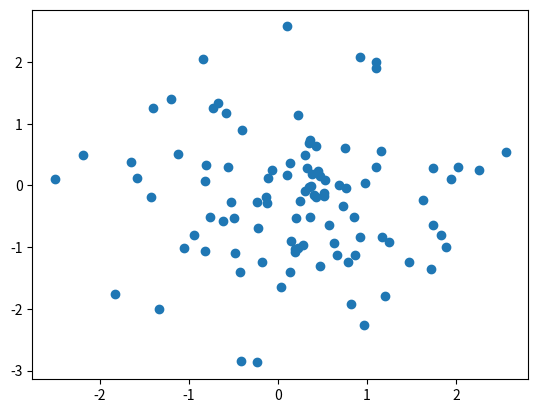

This chart was generated by the following Python code:
#%%
import numpy as np
import matplotlib.pyplot as plt
#%%
print("hello world")

# %%
x = np.random.randn(100)
y = np.random.randn(100)

plt.scatter(x, y)
plt.show()